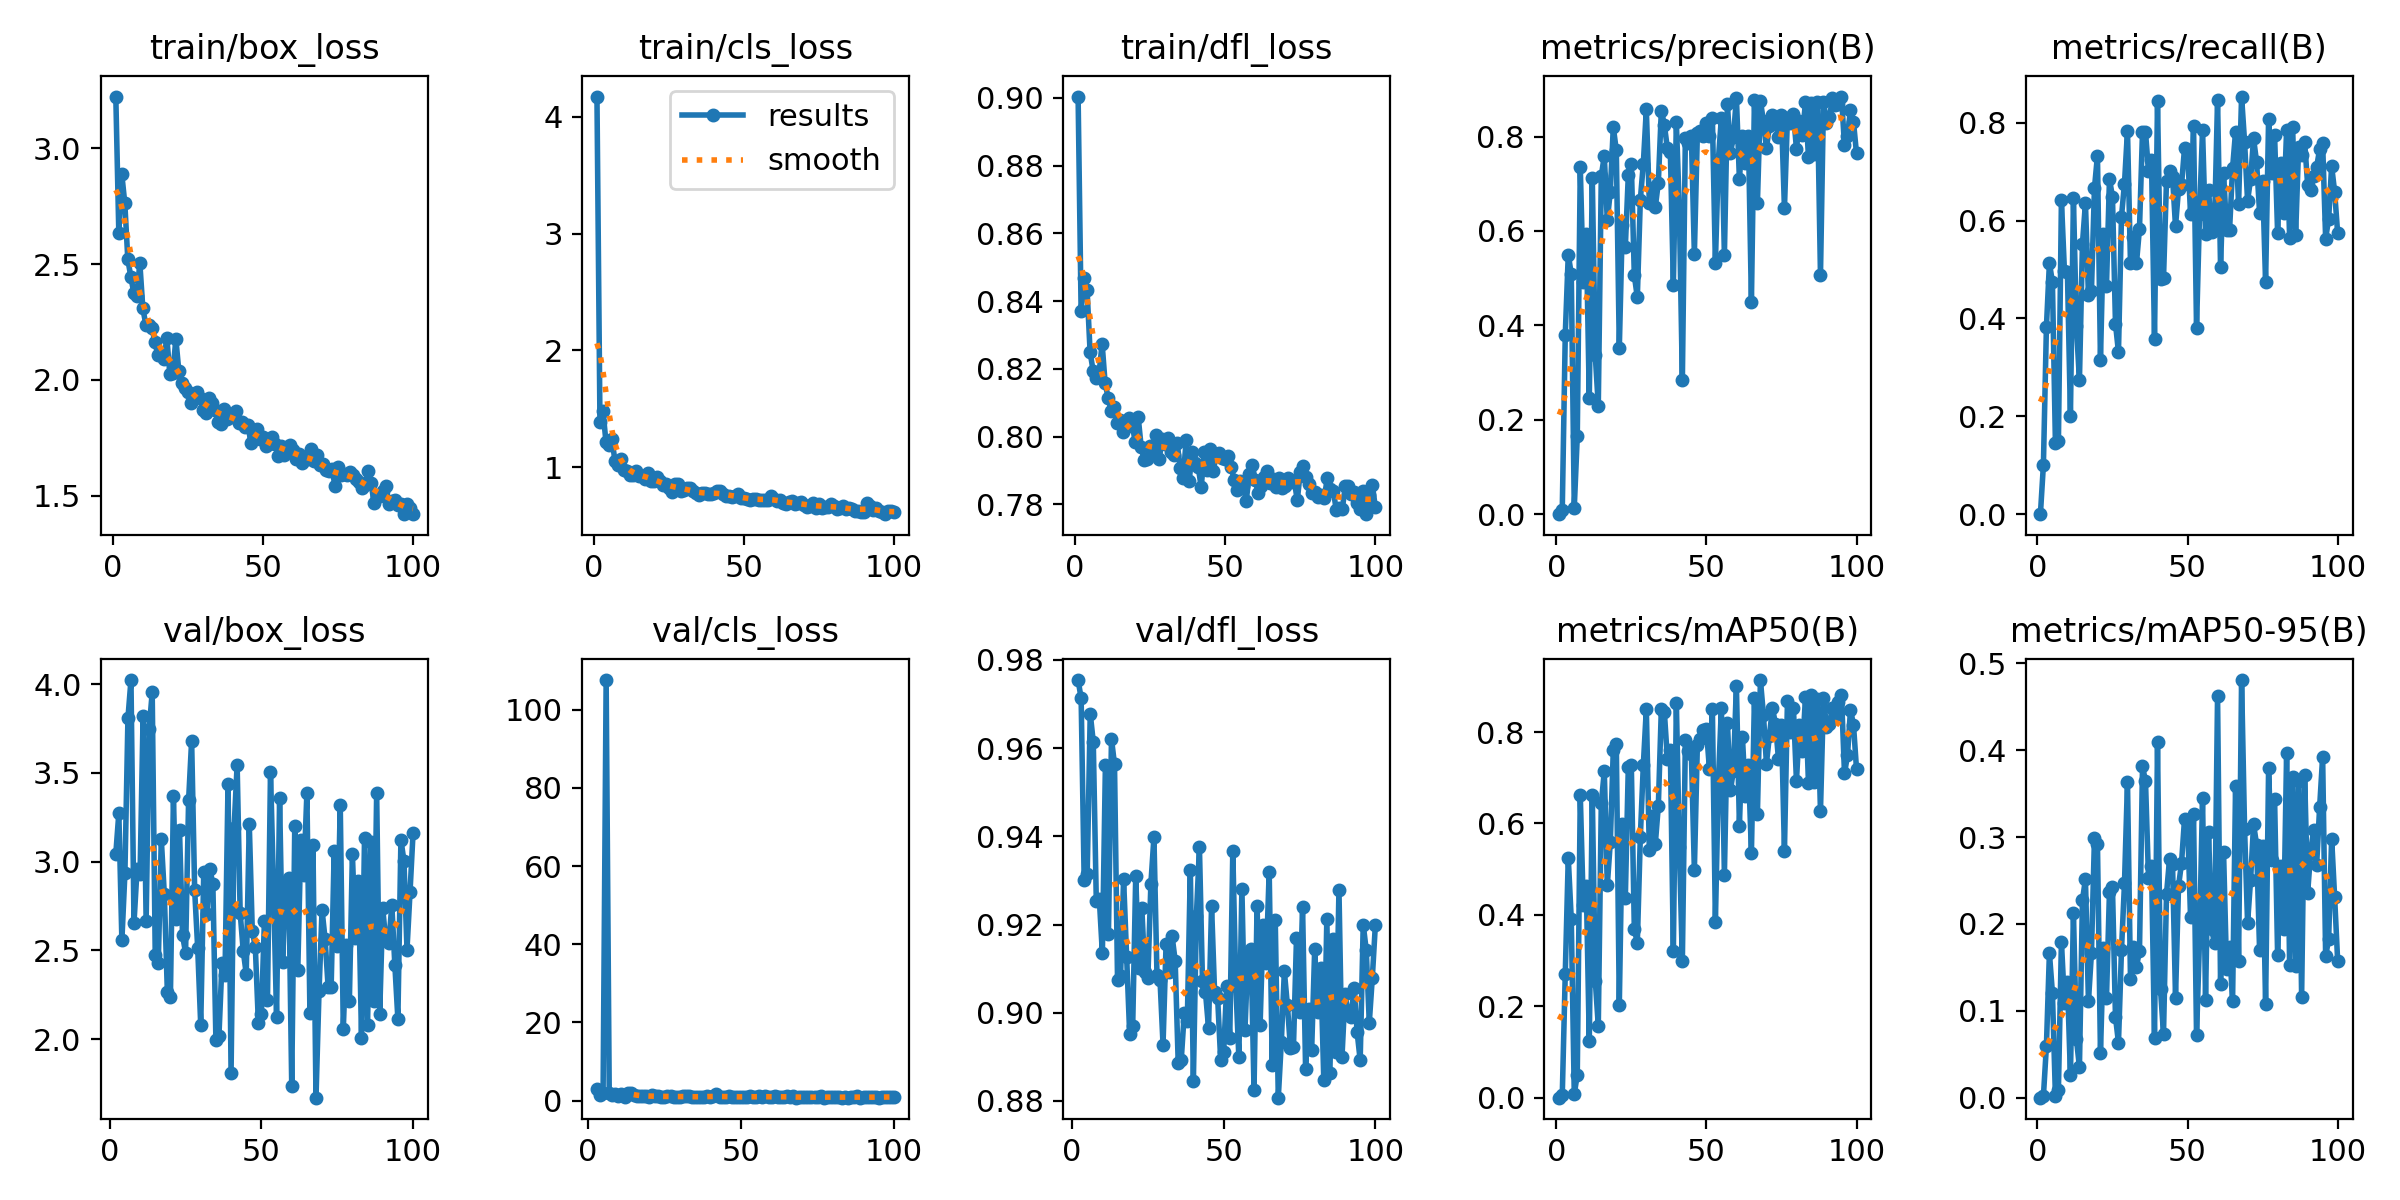

Source data for this figure (header and first rows):
epoch, time, train/box_loss, train/cls_loss, train/dfl_loss, metrics/precision(B), metrics/recall(B), metrics/mAP50(B), metrics/mAP50-95(B), val/box_loss, val/cls_loss, val/dfl_loss, lr/pg0, lr/pg1, lr/pg2
1, 18.13, 3.223, 4.173, 0.9003, 0, 0, 0, 0, nan, nan, nan, 0.0006579, 0.0006579, 0.0006579
2, 36.19, 2.636, 1.387, 0.8371, 0.00864, 0.1008, 0.00476, 0.0017, 3.044, inf, 0.9754, 0.001311, 0.001311, 0.001311
3, 54.44, 2.887, 1.481, 0.8467, 0.3803, 0.3823, 0.2712, 0.05952, 3.274, 2.881, 0.9713, 0.001952, 0.001952, 0.001952
4, 72.69, 2.762, 1.219, 0.8431, 0.5499, 0.5133, 0.5251, 0.1664, 2.556, 1.497, 0.93, 0.001941, 0.001941, 0.001941
5, 91.05, 2.52, 1.19, 0.8249, 0.5092, 0.4744, 0.3901, 0.1206, 2.934, 1.819, 0.9315, 0.001921, 0.001921, 0.001921
6, 109, 2.445, 1.239, 0.8194, 0.01368, 0.1454, 0.00784, 0.00201, 3.809, 107.6, 0.9678, 0.001901, 0.001901, 0.001901
7, 126.8, 2.375, 1.054, 0.8173, 0.1647, 0.149, 0.05038, 0.00939, 4.023, 2.041, 0.9614, 0.001881, 0.001881, 0.001881
8, 144.6, 2.364, 1.02, 0.8189, 0.7353, 0.6415, 0.6629, 0.1795, 2.656, 1.312, 0.9253, 0.001861, 0.001861, 0.001861
9, 162.7, 2.505, 1.068, 0.8274, 0.4914, 0.4975, 0.4207, 0.1096, 2.956, 1.709, 0.9257, 0.001842, 0.001842, 0.001842
10, 180.5, 2.309, 0.9781, 0.8157, 0.593, 0.4939, 0.464, 0.1332, 2.93, 1.229, 0.9135, 0.001822, 0.001822, 0.001822
11, 198.6, 2.239, 0.9716, 0.8115, 0.2466, 0.2016, 0.1236, 0.02577, 3.823, 1.603, 0.9561, 0.001802, 0.001802, 0.001802
12, 216.6, 2.238, 0.9321, 0.8077, 0.7123, 0.6451, 0.6625, 0.2131, 2.664, 0.9826, 0.9179, 0.001782, 0.001782, 0.001782
13, 234.8, 2.225, 0.9304, 0.8088, 0.3363, 0.3837, 0.2564, 0.06721, 3.748, 1.839, 0.9621, 0.001762, 0.001762, 0.001762
14, 252.6, 2.166, 0.9708, 0.8039, 0.2299, 0.2736, 0.1571, 0.03518, 3.953, 1.807, 0.9563, 0.001743, 0.001743, 0.001743
15, 270.4, 2.106, 0.925, 0.805, 0.7168, 0.5522, 0.6438, 0.2275, 2.472, 1.433, 0.9073, 0.001723, 0.001723, 0.001723
16, 288.6, 2.11, 0.9257, 0.8014, 0.7589, 0.6357, 0.7142, 0.2514, 2.431, 1.077, 0.9084, 0.001703, 0.001703, 0.001703
17, 306.7, 2.088, 0.9013, 0.8027, 0.6224, 0.4474, 0.4646, 0.1111, 3.125, 1.227, 0.9303, 0.001683, 0.001683, 0.001683
18, 324.4, 2.181, 0.9528, 0.8056, 0.6833, 0.4564, 0.5588, 0.1666, 2.815, 1.261, 0.9127, 0.001663, 0.001663, 0.001663
19, 342.3, 2.025, 0.8862, 0.8037, 0.8201, 0.6661, 0.761, 0.2986, 2.263, 1.038, 0.8952, 0.001644, 0.001644, 0.001644
20, 360.4, 2.029, 0.8793, 0.7985, 0.7709, 0.7329, 0.774, 0.2925, 2.236, 0.8895, 0.897, 0.001624, 0.001624, 0.001624
21, 378.2, 2.177, 0.9144, 0.8059, 0.3516, 0.3146, 0.2029, 0.0511, 3.367, 1.356, 0.9311, 0.001604, 0.001604, 0.001604
22, 396.1, 2.037, 0.8844, 0.797, 0.6134, 0.5716, 0.5988, 0.1718, 2.677, 1.117, 0.9101, 0.001584, 0.001584, 0.001584
23, 413.9, 1.986, 0.8508, 0.793, 0.5653, 0.4663, 0.436, 0.1143, 3.177, 1.142, 0.9238, 0.001564, 0.001564, 0.001564
24, 431.7, 1.966, 0.8531, 0.7933, 0.7188, 0.6848, 0.7247, 0.237, 2.584, 0.9397, 0.9092, 0.001545, 0.001545, 0.001545
25, 449.6, 1.947, 0.8198, 0.7972, 0.7416, 0.6487, 0.727, 0.242, 2.487, 0.8981, 0.908, 0.001525, 0.001525, 0.001525
26, 467.5, 1.901, 0.7928, 0.7961, 0.506, 0.3894, 0.3693, 0.09316, 3.346, 1.126, 0.9293, 0.001505, 0.001505, 0.001505
27, 485.3, 1.937, 0.8558, 0.8006, 0.4595, 0.3312, 0.3384, 0.06321, 3.682, 1.207, 0.9398, 0.001485, 0.001485, 0.001485
28, 503.1, 1.947, 0.8602, 0.7933, 0.666, 0.6076, 0.5706, 0.1696, 2.839, 0.9862, 0.9087, 0.001465, 0.001465, 0.001465
29, 521, 1.921, 0.7991, 0.7994, 0.7428, 0.6756, 0.728, 0.2466, 2.513, 0.9243, 0.9075, 0.001446, 0.001446, 0.001446
30, 538.8, 1.87, 0.8019, 0.7978, 0.8579, 0.784, 0.8507, 0.3637, 2.079, 0.8369, 0.8927, 0.001426, 0.001426, 0.001426
31, 556.8, 1.857, 0.8235, 0.7996, 0.66, 0.513, 0.5411, 0.1363, 2.942, 1.047, 0.9155, 0.001406, 0.001406, 0.001406
32, 574.8, 1.921, 0.819, 0.7955, 0.6916, 0.5659, 0.6168, 0.173, 2.705, 1.139, 0.9093, 0.001386, 0.001386, 0.001386
33, 592.6, 1.9, 0.793, 0.7947, 0.6509, 0.5133, 0.5559, 0.1507, 2.96, 1.132, 0.9173, 0.001366, 0.001366, 0.001366
34, 610.4, 1.872, 0.7842, 0.798, 0.7026, 0.5834, 0.6388, 0.1692, 2.874, 0.9884, 0.9118, 0.001347, 0.001347, 0.001347
35, 628.2, 1.819, 0.761, 0.7908, 0.8552, 0.7804, 0.8506, 0.3813, 1.997, 0.8251, 0.8887, 0.001327, 0.001327, 0.001327
36, 646.3, 1.812, 0.777, 0.7878, 0.8251, 0.7811, 0.8444, 0.3646, 2.017, 0.8147, 0.8892, 0.001307, 0.001307, 0.001307
37, 664.1, 1.876, 0.7771, 0.7991, 0.7754, 0.7012, 0.7421, 0.253, 2.43, 0.9009, 0.8999, 0.001287, 0.001287, 0.001287
38, 682, 1.833, 0.7705, 0.787, 0.7682, 0.7228, 0.7605, 0.2671, 2.361, 0.8653, 0.8981, 0.001267, 0.001267, 0.001267
39, 699.8, 1.848, 0.7757, 0.7955, 0.4863, 0.3578, 0.3214, 0.06813, 3.439, 1.244, 0.9325, 0.001248, 0.001248, 0.001248
40, 717.7, 1.841, 0.7767, 0.7922, 0.8305, 0.8445, 0.8641, 0.4089, 1.813, 0.8297, 0.8844, 0.001228, 0.001228, 0.001228
41, 735.8, 1.868, 0.799, 0.7912, 0.6448, 0.4808, 0.5493, 0.1248, 3.19, 1.059, 0.9219, 0.001208, 0.001208, 0.001208
42, 753.6, 1.814, 0.7972, 0.7851, 0.2841, 0.4816, 0.2993, 0.07328, 3.546, 1.55, 0.9375, 0.001188, 0.001188, 0.001188
43, 771.4, 1.816, 0.7715, 0.7954, 0.7976, 0.6818, 0.783, 0.2347, 2.713, 0.8839, 0.9073, 0.001168, 0.001168, 0.001168
44, 789.2, 1.796, 0.7583, 0.7902, 0.7857, 0.7021, 0.7586, 0.2743, 2.499, 0.8947, 0.9046, 0.001149, 0.001149, 0.001149
45, 807.1, 1.805, 0.7519, 0.7963, 0.8004, 0.6898, 0.7517, 0.2693, 2.369, 0.9963, 0.8966, 0.001129, 0.001129, 0.001129
46, 825, 1.73, 0.7451, 0.7898, 0.5514, 0.5882, 0.4986, 0.1153, 3.214, 1.097, 0.9242, 0.001109, 0.001109, 0.001109
47, 842.8, 1.753, 0.7546, 0.7946, 0.8067, 0.6641, 0.7715, 0.2433, 2.609, 0.9829, 0.9046, 0.001089, 0.001089, 0.001089
48, 860.6, 1.787, 0.775, 0.7952, 0.8108, 0.6725, 0.7857, 0.2703, 2.519, 0.8865, 0.9034, 0.001069, 0.001069, 0.001069
49, 878.4, 1.744, 0.739, 0.7938, 0.8023, 0.7479, 0.8042, 0.3209, 2.094, 0.8477, 0.8894, 0.00105, 0.00105, 0.00105
50, 896.3, 1.753, 0.7347, 0.7934, 0.8291, 0.7442, 0.8075, 0.3196, 2.141, 0.8228, 0.8912, 0.00103, 0.00103, 0.00103
51, 914.1, 1.714, 0.7266, 0.7942, 0.802, 0.6134, 0.7202, 0.2078, 2.668, 0.9964, 0.9061, 0.00101, 0.00101, 0.00101
52, 932, 1.721, 0.7193, 0.7911, 0.84, 0.7934, 0.8499, 0.3261, 2.219, 0.8317, 0.8943, 0.0009902, 0.0009902, 0.0009902
53, 949.9, 1.755, 0.7295, 0.7871, 0.532, 0.3806, 0.3843, 0.07183, 3.506, 1.162, 0.9366, 0.0009704, 0.0009704, 0.0009704
54, 967.7, 1.722, 0.7256, 0.7844, 0.7514, 0.6137, 0.6912, 0.1831, 2.852, 0.9319, 0.9062, 0.0009506, 0.0009506, 0.0009506
55, 985.8, 1.673, 0.7167, 0.7869, 0.8398, 0.7851, 0.8538, 0.3448, 2.127, 0.7975, 0.8899, 0.0009308, 0.0009308, 0.0009308
56, 1004, 1.714, 0.7219, 0.7854, 0.549, 0.5722, 0.4877, 0.113, 3.356, 1.102, 0.9281, 0.000911, 0.000911, 0.000911
57, 1022, 1.675, 0.7213, 0.7811, 0.8695, 0.6621, 0.8209, 0.3062, 2.435, 0.9418, 0.896, 0.0008912, 0.0008912, 0.0008912
58, 1040, 1.711, 0.724, 0.7889, 0.7655, 0.5767, 0.6722, 0.1939, 2.887, 1.072, 0.913, 0.0008714, 0.0008714, 0.0008714
59, 1058, 1.72, 0.7517, 0.7915, 0.7984, 0.5925, 0.7159, 0.178, 2.91, 1.001, 0.9144, 0.0008516, 0.0008516, 0.0008516
60, 1076, 1.698, 0.7324, 0.7873, 0.8823, 0.8474, 0.9014, 0.4622, 1.738, 0.7893, 0.8826, 0.0008318, 0.0008318, 0.0008318
... 40 more rows
